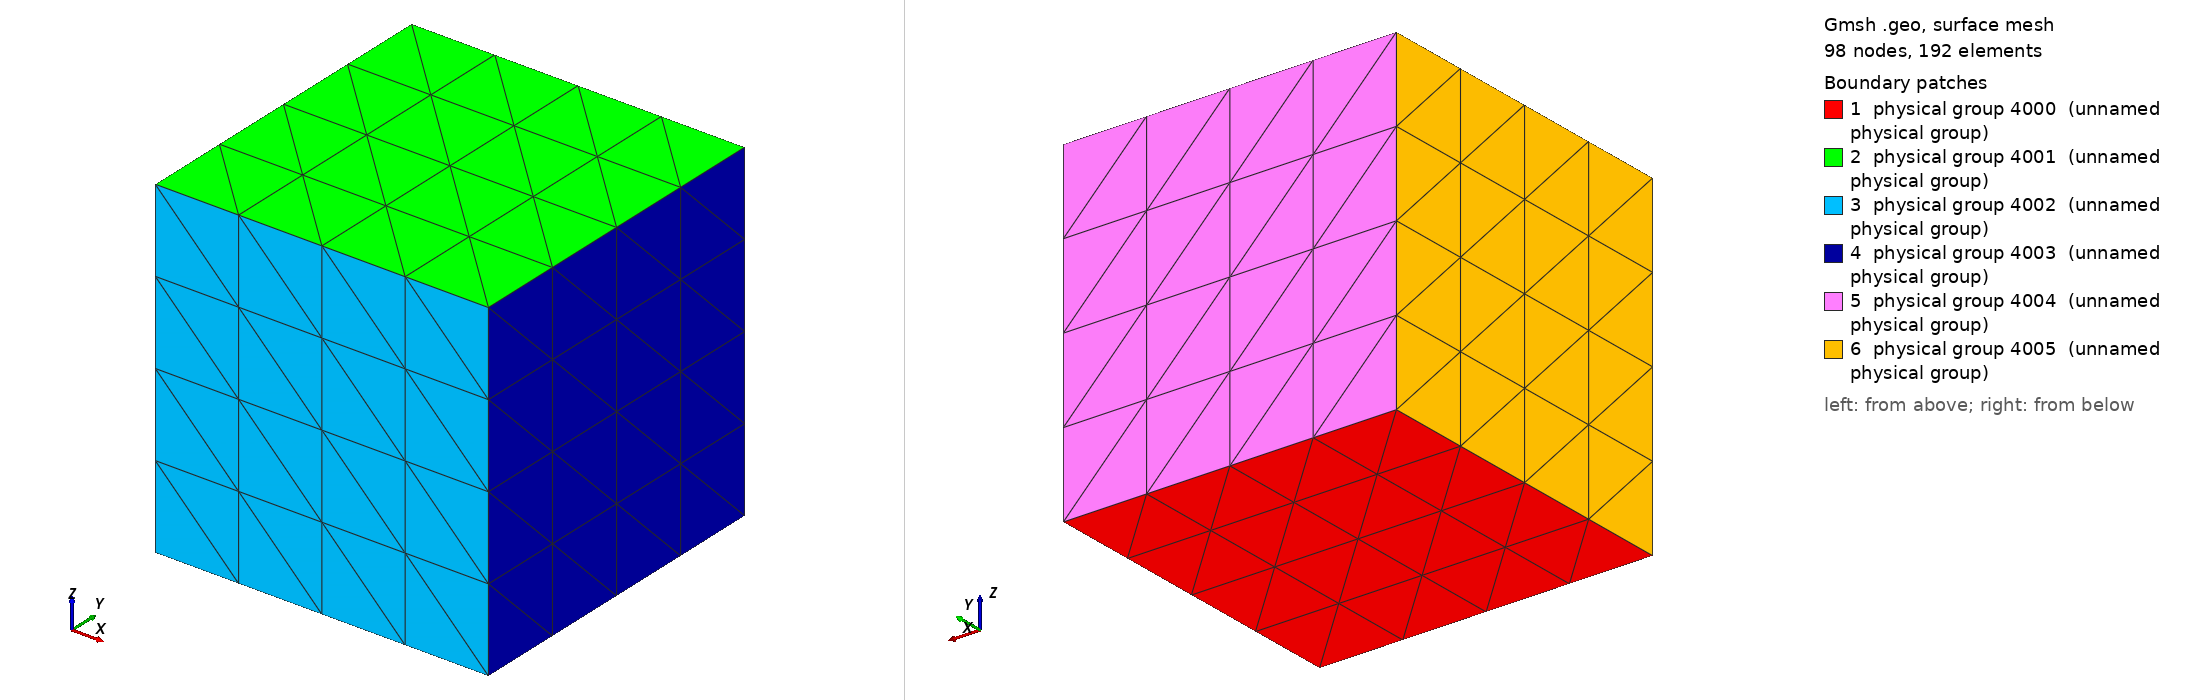

Gmsh geometry script, surface-meshed: 98 nodes, 192 surface elements. Boundary patches (legend numbers): 1 physical group 4000 (unnamed physical group), 2 physical group 4001 (unnamed physical group), 3 physical group 4002 (unnamed physical group), 4 physical group 4003 (unnamed physical group), 5 physical group 4004 (unnamed physical group), 6 physical group 4005 (unnamed physical group). Left view from above one corner, right view from below the opposite corner. Legend entries are the model's physical surfaces. The drawing asked Gmsh for element sizes between 1% and 20% of the model's largest extent; the script's own settings can give other sizes.

=== cube.geo (drawn) ===
If(!Exists(p))
  p = 2;
EndIf

Mesh.MshFileVersion = 2.0;

// Define the corners of the box
Point(1) = {0, 0, 0, 1.0};
Point(2) = {1, 0, 0, 1.0};
Point(3) = {1, 1, 0, 1.0};
Point(4) = {0, 1, 0, 1.0};
Point(5) = {0, 0, 1, 1.0};
Point(6) = {1, 0, 1, 1.0};
Point(7) = {1, 1, 1, 1.0};
Point(8) = {0, 1, 1, 1.0};

// Define the lines
Line(1) = {1, 2};
Line(2) = {2, 3};
Line(3) = {3, 4};
Line(4) = {4, 1};
Line(5) = {5, 6};
Line(6) = {6, 7};
Line(7) = {7, 8};
Line(8) = {8, 5};
Line(9) = {1, 5};
Line(10) = {2, 6};
Line(11) = {3, 7};
Line(12) = {4, 8};

// Define the surfaces
Line Loop(13) = {1, 2, 3, 4};
Plane Surface(14) = {13};
Line Loop(15) = {5, 6, 7, 8};
Plane Surface(16) = {15};
Line Loop(17) = {1, 10, -5, -9};
Plane Surface(18) = {17};
Line Loop(19) = {2, 11, -6, -10};
Plane Surface(20) = {19};
Line Loop(21) = {3, 12, -7, -11};
Plane Surface(22) = {21};
Line Loop(23) = {4, 9, -8, -12};
Plane Surface(24) = {23};

// Define the volume
Surface Loop(25) = {14, 16, 18, 20, 22, 24};
Volume(26) = {25};

// Transfinite Lines
Transfinite Line {1, 2, 3, 4, 5, 6, 7, 8, 9, 10, 11, 12} = 2^p+1 Using Progression 1;

// Transfinite Surfaces
// We need to manually orient the 2d surface to match 3d surface
// The 3d alg isn't connectd to the 2d alg somehow:
// https://gitlab.onelab.info/gmsh/gmsh/-/issues/2496
// Solution:
// https://fenicsproject.discourse.group/t/gmsh-transfinite-volume-fenics-i-0/1154/5
Transfinite Surface {14};
Transfinite Surface {16};
Transfinite Surface {18};
Transfinite Surface {20};
Transfinite Surface {22} Right;
Transfinite Surface {24} Right;
// Recombine Surface {14,16,18,20,22,24};  // would make it hex

Transfinite Volume {26} = {1,2,3,4,5,6,7,8};

Physical Surface(4000) = 14;
Physical Surface(4001) = 16;
Physical Surface(4002) = 18;
Physical Surface(4003) = 20;
Physical Surface(4004) = 22;
Physical Surface(4005) = 24;
Physical Volume(6000) = 26;

Mesh.Algorithm = 3;
